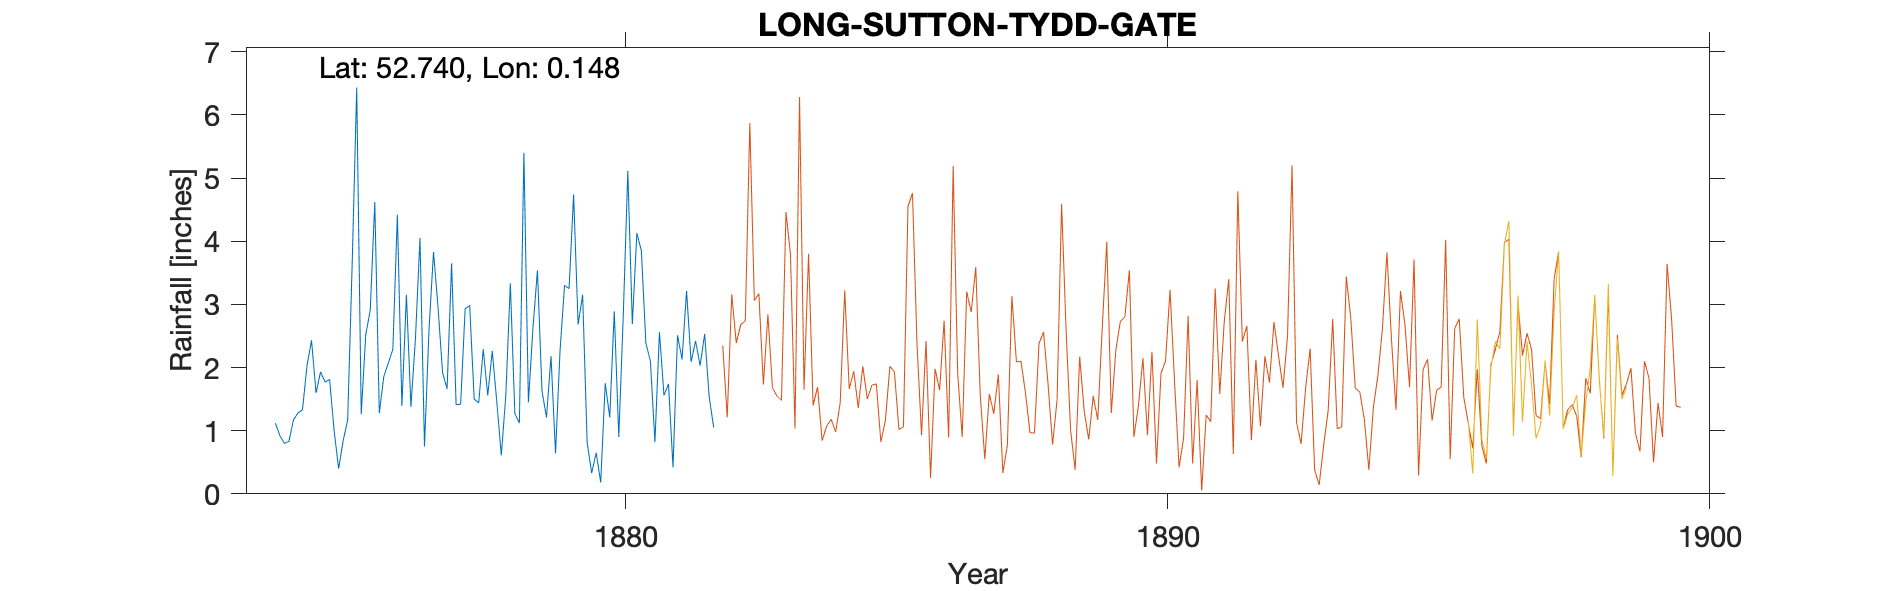

Values plotted in this chart, from the file beside it:
LONG SUTTON - TYDD GATE, , , , , , , , , 
Grid ref, TF451180, Long, 0.148, Lat, 52.74, Elevation, 23, ft, 
Station no, RR2728, , , , , , , , 
, 1874, 1875, 1876, 1877, 1878, 1879, 1880, 1881, 1882
January, 1.12, 1.81, 1.86, 2.95, 2.26, 1.21, 0.18, 0.82, 1.54
February, 0.92, 1.00, 2.07, 1.92, 1.46, 2.18, 1.75, 2.56, 1.05
March, 0.80, 0.40, 2.29, 1.66, 0.61, 0.64, 1.21, 1.56, 
April, 0.83, 0.84, 4.42, 3.65, 1.56, 2.27, 2.89, 1.74, 
May, 1.17, 1.17, 1.39, 1.41, 3.33, 3.30, 0.90, 0.42, 
June, 1.28, 3.65, 3.15, 1.42, 1.27, 3.25, 2.84, 2.51, 
July, 1.33, 6.43, 1.38, 2.93, 1.12, 4.74, 5.11, 2.13, 
August, 2.03, 1.26, 2.46, 2.98, 5.40, 2.68, 2.69, 3.21, 
September, 2.43, 2.52, 4.05, 1.50, 1.45, 3.15, 4.13, 2.09, 
October, 1.60, 2.91, 0.75, 1.44, 2.62, 0.81, 3.85, 2.42, 
November, 1.93, 4.62, 2.60, 2.29, 3.54, 0.33, 2.38, 2.03, 
December, 1.77, 1.28, 3.83, 1.56, 1.63, 0.65, 2.10, 2.53, 
Total, 17.21, 27.89, 30.25, 25.71, 26.25, 25.21, 30.03, 24.02, 
TYRain_1870-1879_06_pt3/013, , , , , , , , , 
TYRain_1880-1889_08_pt1/002, , , , , , , , , 
# The observer, Mr Tilson, and gauge mov…, , , , , , , , , 
# The March 1882 reading is an estimate …, , , , , , , , , 
# The 1880s rainfall sheet is shared wit…, , , , , , , , , 
